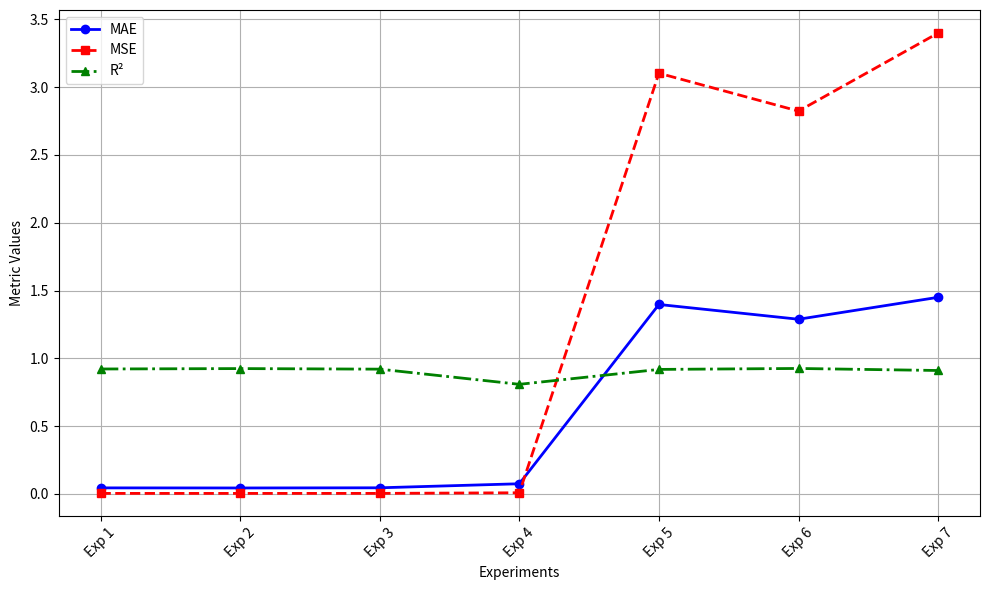

Write Python code to recreate this figure.
import matplotlib.pyplot as plt

# Experiment data (you can add more experiments if needed)
experiments = [
    {"exp": "Exp 1", "MAE": 0.0439, "MSE": 0.0032, "R2": 0.9211},
    {"exp": "Exp 2", "MAE": 0.0432, "MSE": 0.0031, "R2": 0.9241},
    {"exp": "Exp 3", "MAE": 0.0445, "MSE": 0.0033, "R2": 0.9199},
    {"exp": "Exp 4", "MAE": 0.0743, "MSE": 0.0078, "R2": 0.8080},
    {"exp": "Exp 5", "MAE": 1.3971, "MSE": 3.1034, "R2": 0.9180},
    {"exp": "Exp 6", "MAE": 1.2881, "MSE": 2.824, "R2": 0.9250},
    {"exp": "Exp 7", "MAE": 1.4500, "MSE": 3.4000, "R2": 0.9100}
]

# Extract metrics for plotting
exp_names = [exp["exp"] for exp in experiments]
mae_values = [exp["MAE"] for exp in experiments]
mse_values = [exp["MSE"] for exp in experiments]
r2_values = [exp["R2"] for exp in experiments]

# Plotting all metrics in one graph
plt.figure(figsize=(10, 6))

# Plot MAE
plt.plot(exp_names, mae_values, marker='o', label="MAE", color='blue', linestyle='-', linewidth=2)

# Plot MSE
plt.plot(exp_names, mse_values, marker='s', label="MSE", color='red', linestyle='--', linewidth=2)

# Plot R²
plt.plot(exp_names, r2_values, marker='^', label="R²", color='green', linestyle='-.', linewidth=2)

# Labels and title
plt.xlabel('Experiments')
plt.ylabel('Metric Values')

plt.xticks(rotation=45)
plt.legend()
plt.grid(True)

# Show the plot
plt.tight_layout()
plt.show()
